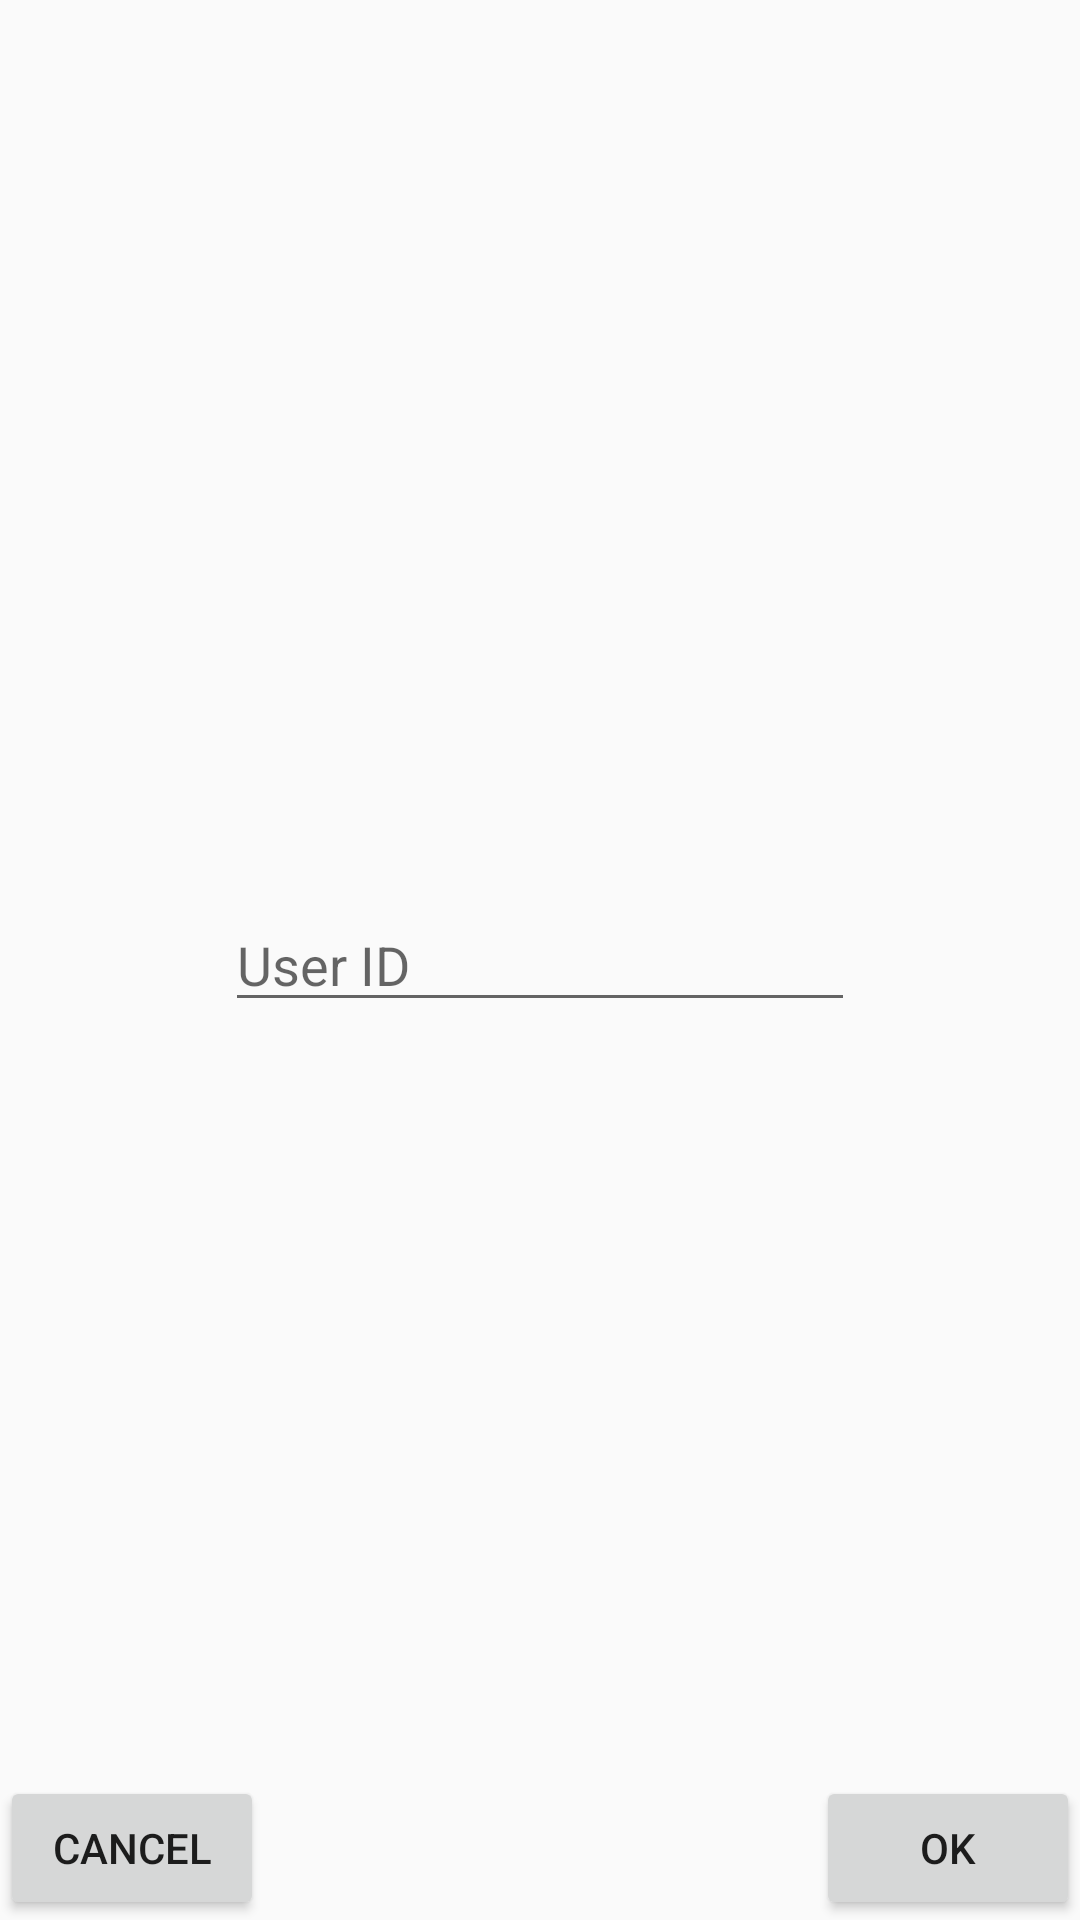

Write the Android layout XML for this screen, with the resource values it uses.
<!-- AndroidManifest.xml: application theme AppTheme -->
<!-- res/layout/popup_change_user.xml -->
<?xml version="1.0" encoding="utf-8"?>
<RelativeLayout xmlns:android="http://schemas.android.com/apk/res/android"
    android:layout_width="match_parent" android:layout_height="match_parent">

    <Button
        android:layout_width="wrap_content"
        android:layout_height="wrap_content"
        android:text="Cancel"
        android:id="@+id/btn_cancel_popup"
        android:layout_alignParentBottom="true"
        android:layout_alignParentLeft="true"
        android:layout_alignParentStart="true" />

    <EditText
        android:layout_width="wrap_content"
        android:layout_height="wrap_content"
        android:inputType="textPersonName"
        android:ems="10"
        android:id="@+id/editText"
        android:layout_centerVertical="true"
        android:layout_centerHorizontal="true"
        android:hint="User ID" />

    <Button
        android:layout_width="wrap_content"
        android:layout_height="wrap_content"
        android:text="OK"
        android:id="@+id/btn_ok_popup"
        android:layout_alignTop="@+id/btn_cancel_popup"
        android:layout_alignParentRight="true"
        android:layout_alignParentEnd="true" />
</RelativeLayout>
<!-- resources referenced by this layout -->
<resources>
  <style name="AppTheme" parent="Theme.AppCompat.Light.DarkActionBar">
          
          <item name="colorPrimary">@color/colorPrimary</item>
          <item name="colorPrimaryDark">@color/colorPrimaryDark</item>
          <item name="colorAccent">@color/colorAccent</item>
      </style>
  
      //New style for popup background
  <!-- not gathered from this repository: default colours our renderer supplied (Android Studio template values) -->
  <color name="colorPrimary">#FF6200EE</color>
  <color name="colorPrimaryDark">#FF3700B3</color>
  <color name="colorAccent">#FF03DAC5</color>
</resources>
